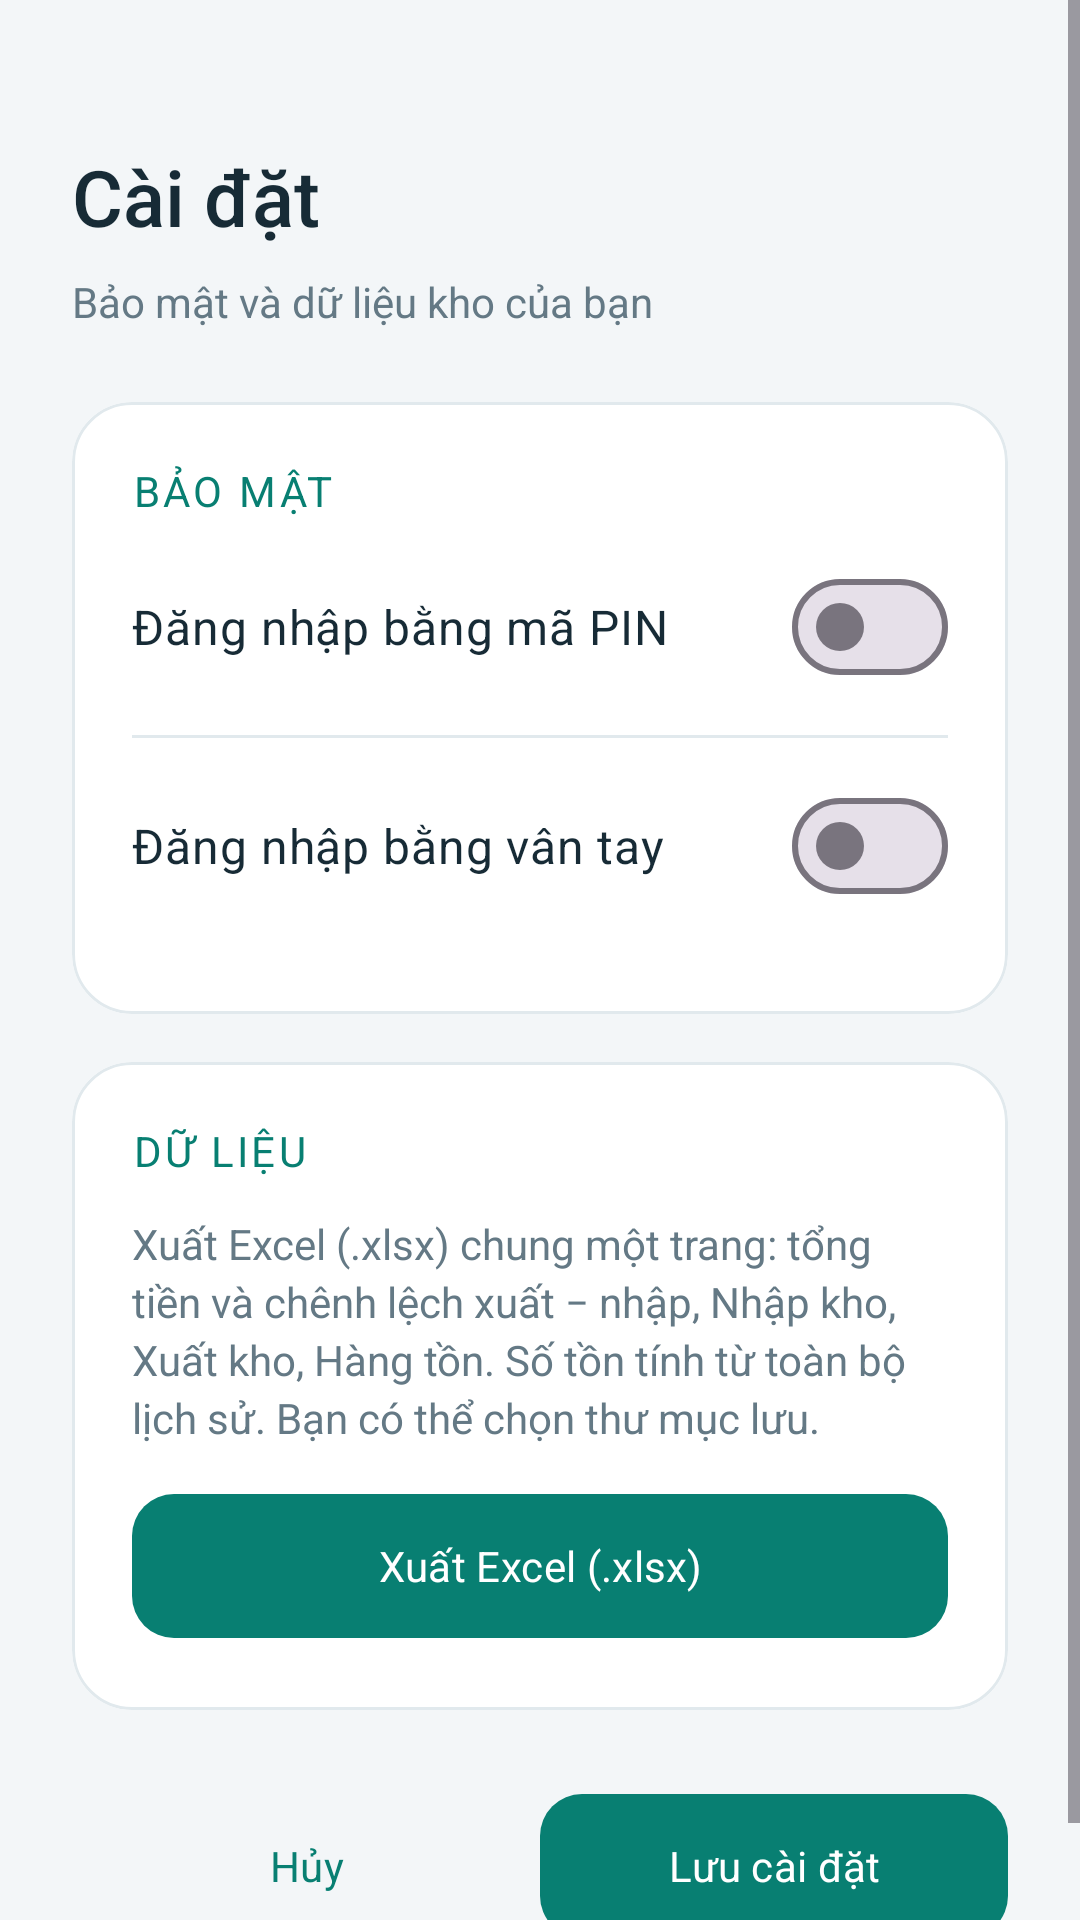

Write the Android layout XML for this screen, with the resource values it uses.
<!-- AndroidManifest.xml: application theme Theme.SmartExpenseManager -->
<!-- res/layout/activity_settings.xml -->
<?xml version="1.0" encoding="utf-8"?>
<ScrollView xmlns:android="http://schemas.android.com/apk/res/android" xmlns:app="http://schemas.android.com/apk/res-auto" android:layout_width="match_parent" android:layout_height="match_parent" android:fillViewport="true" android:background="@color/ui_background">
 <LinearLayout android:layout_width="match_parent" android:layout_height="wrap_content" android:orientation="vertical" android:padding="24dp">
  <TextView style="@style/Stock.Title" android:layout_marginTop="24dp" android:text="Cài đặt" />
  <TextView style="@style/Stock.Subtitle" android:layout_marginTop="8dp" android:layout_marginBottom="24dp" android:text="Bảo mật và dữ liệu kho của bạn" />
  <com.google.android.material.card.MaterialCardView android:id="@+id/cardSettings" style="@style/Stock.Card">
   <LinearLayout android:layout_width="match_parent" android:layout_height="wrap_content" android:orientation="vertical" android:padding="20dp">
    <TextView style="@style/Stock.Subtitle" android:text="BẢO MẬT" android:textColor="@color/ui_primary" android:letterSpacing="0.08" />
    <com.google.android.material.materialswitch.MaterialSwitch android:id="@+id/switchPin" android:layout_width="match_parent" android:layout_height="72dp" android:text="Đăng nhập bằng mã PIN" android:textSize="16sp" android:textColor="@color/ui_text" />
    <View android:layout_width="match_parent" android:layout_height="1dp" android:background="@color/ui_border" />
    <com.google.android.material.materialswitch.MaterialSwitch android:id="@+id/switchFingerprint" android:layout_width="match_parent" android:layout_height="72dp" android:text="Đăng nhập bằng vân tay" android:textSize="16sp" android:textColor="@color/ui_text" />
   </LinearLayout>
  </com.google.android.material.card.MaterialCardView>
  <com.google.android.material.card.MaterialCardView style="@style/Stock.Card" android:layout_marginTop="16dp">
   <LinearLayout android:layout_width="match_parent" android:layout_height="wrap_content" android:orientation="vertical" android:padding="20dp">
    <TextView style="@style/Stock.Subtitle" android:text="DỮ LIỆU" android:textColor="@color/ui_primary" android:letterSpacing="0.08" />
    <TextView style="@style/Stock.Subtitle" android:layout_marginTop="12dp" android:layout_marginBottom="12dp" android:text="Xuất Excel (.xlsx) chung một trang: tổng tiền và chênh lệch xuất − nhập, Nhập kho, Xuất kho, Hàng tồn. Số tồn tính từ toàn bộ lịch sử. Bạn có thể chọn thư mục lưu." />
    <com.google.android.material.button.MaterialButton android:id="@+id/btnExportCsv" style="@style/Stock.Button" android:layout_width="match_parent" android:layout_height="56dp" android:text="Xuất Excel (.xlsx)" />
   </LinearLayout>
  </com.google.android.material.card.MaterialCardView>
  <LinearLayout android:layout_width="match_parent" android:layout_height="wrap_content" android:orientation="horizontal" android:layout_marginTop="24dp">
   <com.google.android.material.button.MaterialButton android:id="@+id/btnCancel" style="@style/Widget.Material3.Button.TextButton" android:layout_width="0dp" android:layout_height="56dp" android:layout_weight="1" android:text="Hủy" android:textAllCaps="false" />
   <com.google.android.material.button.MaterialButton android:id="@+id/btnSave" style="@style/Stock.Button" android:layout_width="0dp" android:layout_height="56dp" android:layout_weight="1" android:text="Lưu cài đặt" />
  </LinearLayout>
 </LinearLayout>
</ScrollView>
<!-- resources referenced by this layout -->
<resources>
  <color name="ui_background">#F3F6F8</color>
  <color name="ui_border">#E1E9ED</color>
  <color name="ui_primary">#087F72</color>
  <color name="ui_text">#172B36</color>
  <style name="Stock.Button" parent="Widget.Material3.Button"><item name="cornerRadius">14dp</item><item name="android:textAllCaps">false</item><item name="android:minHeight">52dp</item><item name="android:textSize">14sp</item></style>
  <style name="Stock.Card" parent=""><item name="android:layout_width">match_parent</item><item name="android:layout_height">wrap_content</item><item name="cardCornerRadius">20dp</item><item name="cardElevation">0dp</item><item name="cardBackgroundColor">@color/ui_surface</item><item name="strokeColor">@color/ui_border</item><item name="strokeWidth">1dp</item></style>
  <style name="Stock.Subtitle" parent=""><item name="android:layout_width">match_parent</item><item name="android:layout_height">wrap_content</item><item name="android:textSize">14sp</item><item name="android:textColor">@color/ui_muted</item><item name="android:lineSpacingExtra">3dp</item></style>
  <style name="Stock.Title" parent=""><item name="android:layout_width">match_parent</item><item name="android:layout_height">wrap_content</item><item name="android:textSize">26sp</item><item name="android:textColor">@color/ui_text</item><item name="android:fontFamily">sans-serif-medium</item></style>
  <style name="Theme.SmartExpenseManager" parent="Theme.Material3.DayNight.NoActionBar">
  
          <item name="colorPrimary">@color/ui_primary</item>
  
          <item name="colorOnPrimary">@color/ui_on_primary</item><item name="colorSecondary">@color/ui_primary</item>
  
          <item name="colorSurface">@color/ui_background</item><item name="colorOnSurface">@color/ui_text</item><item name="colorSurfaceContainer">@color/ui_surface</item><item name="colorPrimaryContainer">@color/ui_accent</item><item name="colorOnPrimaryContainer">@color/ui_primary</item><item name="materialButtonStyle">@style/Stock.Button</item><item name="textInputStyle">@style/Stock.Input</item><item name="android:fontFamily">sans-serif</item>
  
          <item name="android:statusBarColor">@color/ui_surface</item>
          <item name="android:windowLightStatusBar">true</item>
  
          <item name="android:navigationBarColor">?attr/colorSurface</item>
          <item name="android:windowLightNavigationBar">true</item>
  
      </style>
  <color name="ui_surface">#FFFFFF</color>
  <color name="ui_muted">#647985</color>
  <color name="ui_on_primary">#FFFFFF</color>
  <color name="ui_accent">#DDF3EE</color>
  <style name="Stock.Input" parent="Widget.Material3.TextInputLayout.OutlinedBox"><item name="boxCornerRadiusTopStart">14dp</item><item name="boxCornerRadiusTopEnd">14dp</item><item name="boxCornerRadiusBottomStart">14dp</item><item name="boxCornerRadiusBottomEnd">14dp</item><item name="boxBackgroundColor">@color/ui_surface</item></style>
</resources>
